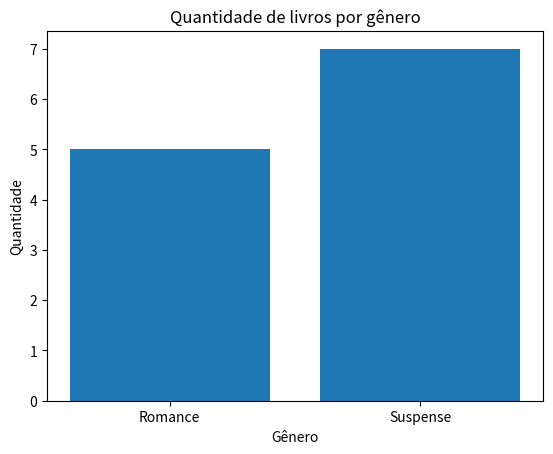

Write the Python code that produced this figure.
import matplotlib.pyplot as plt #aqui importamos a biblioteca para mostrar os graficos

class Livro:  #fiz uma classe livro
  def __init__(self, titulo, autor, ano, quantidade, genero): #defini os atributos do livro
    self.titulo = titulo
    self.autor = autor
    self.ano = ano
    self.quantidade = quantidade
    self.genero = genero
  def __str__(self): #essa função retorna os atributos já formatados, em String
    return (
       f"Titulo: {self.titulo} == Autor: {self.autor} == Ano:{self.ano} =="
       f"Quantidade: {self.quantidade} == Genero: {self.genero}"
    )

lista_livros = [] #criei uma lista para armazenar os livros

def adicionar_livro(titulo,autor,ano,quantidade, genero): #defini uma funcao para adicionar os livros
  novo_livro = Livro(titulo,autor,ano,quantidade,genero) #aqui eu chamo os atributos da classe livro, e os guardo em "novo_livro"
  lista_livros.append(novo_livro) #adicionamos esse "novo_livro" na nossa lista
  print("Livro adiciondo com sucesso!")

def listar_livros():  #definimos a funcao para listar todos os livros
  print("Lista de livros: ")
  for livro in lista_livros:  #toda vez que o objeto livro passar na nossa lista
    print(livro)              #ele vai printar todos os objetos existentes na lista.

def buscar_livro(titulo): #colocamos um parametro titulo, para que possamos buscar 1 livro especifico
  for livro in lista_livros:                  #temos um laço que quando encontrar um livro
    if livro.titulo.lower() == titulo.lower():#com o parametro titulo, irá percorrer a nossa lista_livro
      return print(livro)                     #e se encontrar, vai retornar o objeto livro.
  print("Livro não encontrado")
  return None                           #caso não seja encontrado, vamos retornar nada,"livro nao encontrado"

adicionar_livro("Ecos do Amanha","Ana Luísa Fernandes", 1605,4,"Romance") #AQUI USAMOS ADICIONAMOS OS LIVROS COM NOSSA FUNÇÃO
adicionar_livro("O Silencio das Estrelas","Ricardo Monteiro", 1813,5,"Romance")
adicionar_livro("Fragmentos de Um Mundo Perdido","Camila Rocha", 1949,7,"Suspense")
adicionar_livro("Além do Horizonte de Vidro","Marcos Vinícius Duarte", 1967,2,"Suspense")
adicionar_livro("As Cores do Infinito","Helena Prado", 1951,3,"Romance")
print()
listar_livros()      #AQUI VERIFICAMOS A NOSSA LISTA DE LIVROS COM NOSSA FUNÇAO listar_livros
print()
buscar_livro("o silencio das estrelas") #BUSCAMOS UM LIVRO PELO TITULO.
print()

grafico_genero = [livro.genero for livro in lista_livros] #aqui percorremos nossa lista, pegando apenas o genero
grafico_quantidade = [livro.quantidade for livro in lista_livros] #aqui percorremos nossa lista, pegando apenas a quantidade
plt.bar(grafico_genero,grafico_quantidade) #construimos o grafico encima dos generos e quantidade(graficos de barra)
plt.xlabel("Gênero") #Nomeamos a linha x
plt.ylabel("Quantidade") #Nomeamos a linha y
plt.title("Quantidade de livros por gênero") #Demos titulo ao nosso grafico
plt.show() #exibimos nosso grafico